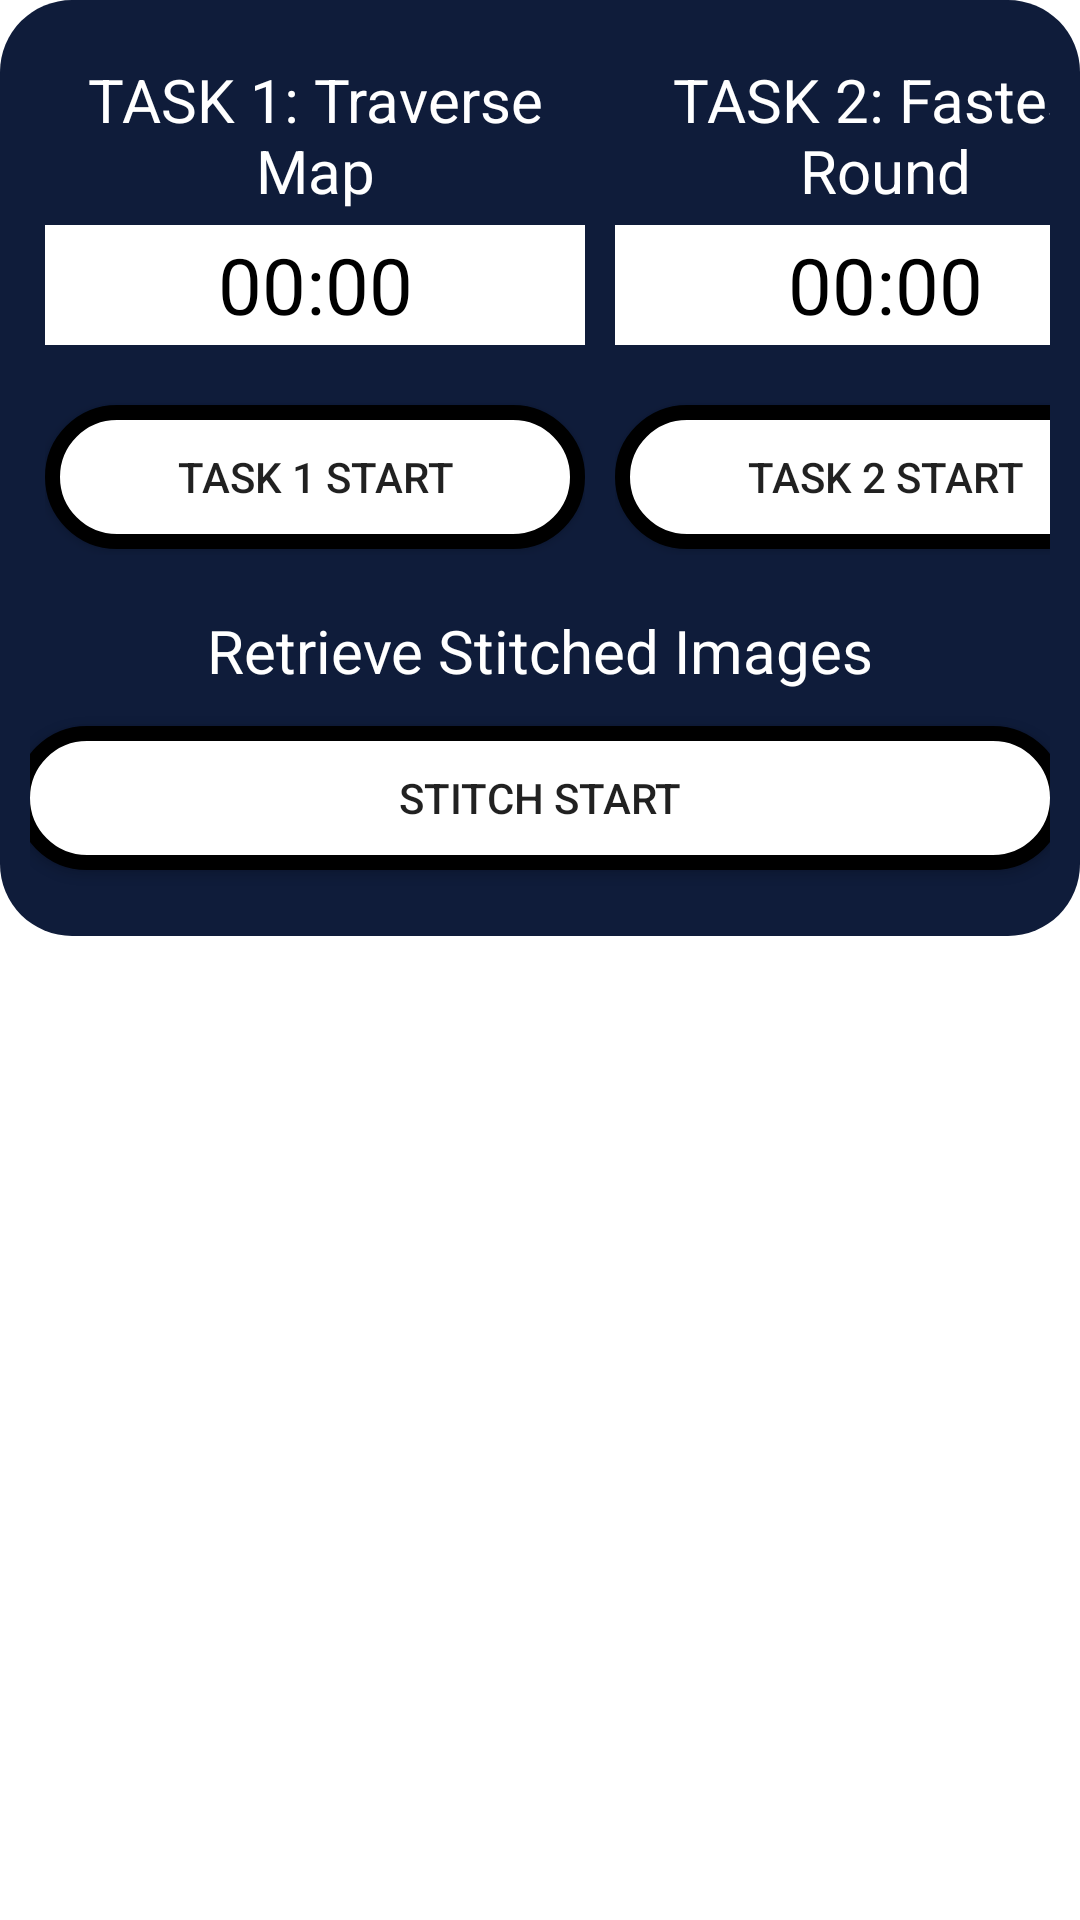

Android layout source for this screen:
<!-- AndroidManifest.xml: application theme Theme.Sc2079 -->
<!-- res/layout/activate_tasks.xml -->
<?xml version="1.0" encoding="utf-8"?>
<androidx.constraintlayout.widget.ConstraintLayout xmlns:android="http://schemas.android.com/apk/res/android"
    android:layout_width="match_parent"
    android:layout_height="match_parent"
    xmlns:app="http://schemas.android.com/apk/res-auto">

    <LinearLayout
        app:layout_constraintStart_toStartOf="parent"
        android:layout_width="wrap_content"
        android:layout_height="wrap_content"
        android:layout_gravity="center"
        android:background="@drawable/rounded_status_background"
        android:backgroundTint="@color/dark_blue_700"
        android:orientation="vertical"
        android:padding="10dp">

        
        <LinearLayout
            android:layout_width="wrap_content"
            android:layout_height="wrap_content"
            android:orientation="horizontal">

            
            <LinearLayout
                android:layout_width="180dp"
                android:layout_height="170dp"
                android:orientation="vertical"
                android:layout_margin="5dp">

                <TextView
                    android:id="@+id/exploreTextView"
                    android:layout_width="match_parent"
                    android:layout_height="60dp"
                    android:gravity="center"
                    android:text="TASK 1: Traverse Map"
                    android:textColor="@color/white"
                    android:textSize="20sp" />
                <TextView
                    android:id="@+id/calculateObstacleTimer"
                    android:layout_width="180dp"
                    android:layout_height="40dp"
                    android:background="@color/white"
                    android:gravity="center"
                    android:text="00:00"
                    android:textColor="@color/black"
                    android:textSize="26sp" />
                <ToggleButton
                    android:id="@+id/beginExplorationButton"
                    android:layout_width="match_parent"
                    android:layout_height="wrap_content"
                    android:layout_marginTop="20dp"
                    android:text="Exploration"
                    android:textOff="TASK 1 START"
                    android:textOn="STOP"
                    android:background="@drawable/rounded_background" />
            </LinearLayout>

            
            <LinearLayout
                android:layout_width="180dp"
                android:layout_height="170dp"
                android:orientation="vertical"
                android:layout_margin="5dp">

                <TextView
                    android:id="@+id/fastestTextView"
                    android:layout_width="match_parent"
                    android:layout_height="60dp"
                    android:gravity="center"
                    android:text="TASK 2: Fastest Round"
                    android:textColor="@color/white"
                    android:textSize="20sp" />
                <TextView
                    android:id="@+id/fastestTimeTimer"
                    android:layout_width="180dp"
                    android:layout_height="40dp"
                    android:background="@color/white"
                    android:gravity="center"
                    android:text="00:00"
                    android:textColor="@color/black"
                    android:textSize="26sp" />
                <ToggleButton
                    android:id="@+id/beginFastestButton"
                    android:layout_width="match_parent"
                    android:layout_height="wrap_content"
                    android:layout_marginTop="20dp"
                    android:text="FASTEST"
                    android:textOff="TASK 2 START"
                    android:textOn="STOP"
                    android:background="@drawable/rounded_background" />
            </LinearLayout>
        </LinearLayout>

        
        <LinearLayout
            android:layout_width="match_parent"
            android:layout_height="wrap_content"
            android:gravity="center"
            android:orientation="vertical"
            android:layout_marginTop="2dp">

            <LinearLayout
                android:layout_width="350dp"
                android:layout_height="100dp"
                android:layout_marginTop="10dp"
                android:orientation="vertical">

                <TextView
                    android:id="@+id/stichAgainTextView"
                    android:layout_width="match_parent"
                    android:layout_height="30dp"
                    android:gravity="center"
                    android:text="Retrieve Stitched Images"
                    android:textColor="@color/white"
                    android:textSize="20sp" />

                <ToggleButton
                    android:id="@+id/beginStichButton"
                    android:layout_width="match_parent"
                    android:layout_height="wrap_content"
                    android:layout_marginTop="10dp"
                    android:text="STITCH"
                    android:textOff="STITCH START"
                    android:textOn="STOP"
                    android:background="@drawable/rounded_background" />
            </LinearLayout>
        </LinearLayout>
    </LinearLayout>
</androidx.constraintlayout.widget.ConstraintLayout>
<!-- resources referenced by this layout -->
<resources>
  <color name="black">#FF000000</color>
  <color name="dark_blue_700">#0F1C3A</color>
  <color name="white">#FFFFFFFF</color>
  <!-- drawable rounded_background (drawable) -->
  <?xml version="1.0" encoding="utf-8"?>
  <shape xmlns:android="http://schemas.android.com/apk/res/android"
      android:shape="rectangle">
      <solid android:color="@color/white" />
      <corners android:radius="24dp" />
      <stroke
          android:width="5dip"
          android:color="@color/black">
      </stroke>
  </shape>
  <!-- drawable rounded_status_background (drawable) -->
  <?xml version="1.0" encoding="utf-8"?>
  <shape xmlns:android="http://schemas.android.com/apk/res/android"
      android:shape="rectangle">
      <solid android:color="#AAAAAA" />
      <corners android:radius="24dp" />
      <solid android:color="@color/cyan" />
      <corners android:radius="24dp" />
  </shape>
  <style name="Theme.Sc2079" parent="Theme.MaterialComponents.DayNight.NoActionBar">
          
          <item name="colorPrimary">@color/magenta</item>
          <item name="colorPrimaryVariant">@color/purple_700</item>
          <item name="colorOnPrimary">@color/white</item>
          
          <item name="colorSecondary">@color/cyan</item>
          <item name="colorSecondaryVariant">@color/teal_700</item>
          <item name="colorOnSecondary">@color/black</item>
          
          <item name="android:statusBarColor">?attr/colorPrimaryVariant</item>
          
      </style>
  <color name="cyan">#26B5CB</color>
  <color name="magenta">#F137A5</color>
  <color name="purple_700">#FF3700B3</color>
  <color name="teal_700">#FF018786</color>
</resources>
